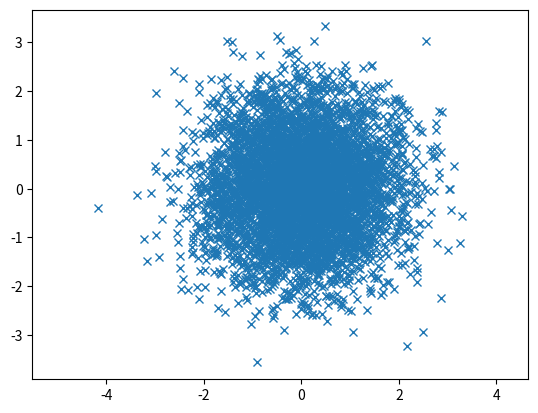

Here is the Python script that generated this plot:
#!/usr/bin/env python
import numpy as np
from scipy.stats import pearsonr
import matplotlib.pyplot as plt

mean = [0, 0]
cov = [[1, 0], [0, 1]]  # diagonal covariance

x, y = np.random.multivariate_normal(mean, cov, 5000).T

print('Pearson Correlation Coefitient: ', pearsonr(x, y), sep='\n')

plt.plot(x, y, 'x')
plt.axis('equal')
plt.show()
